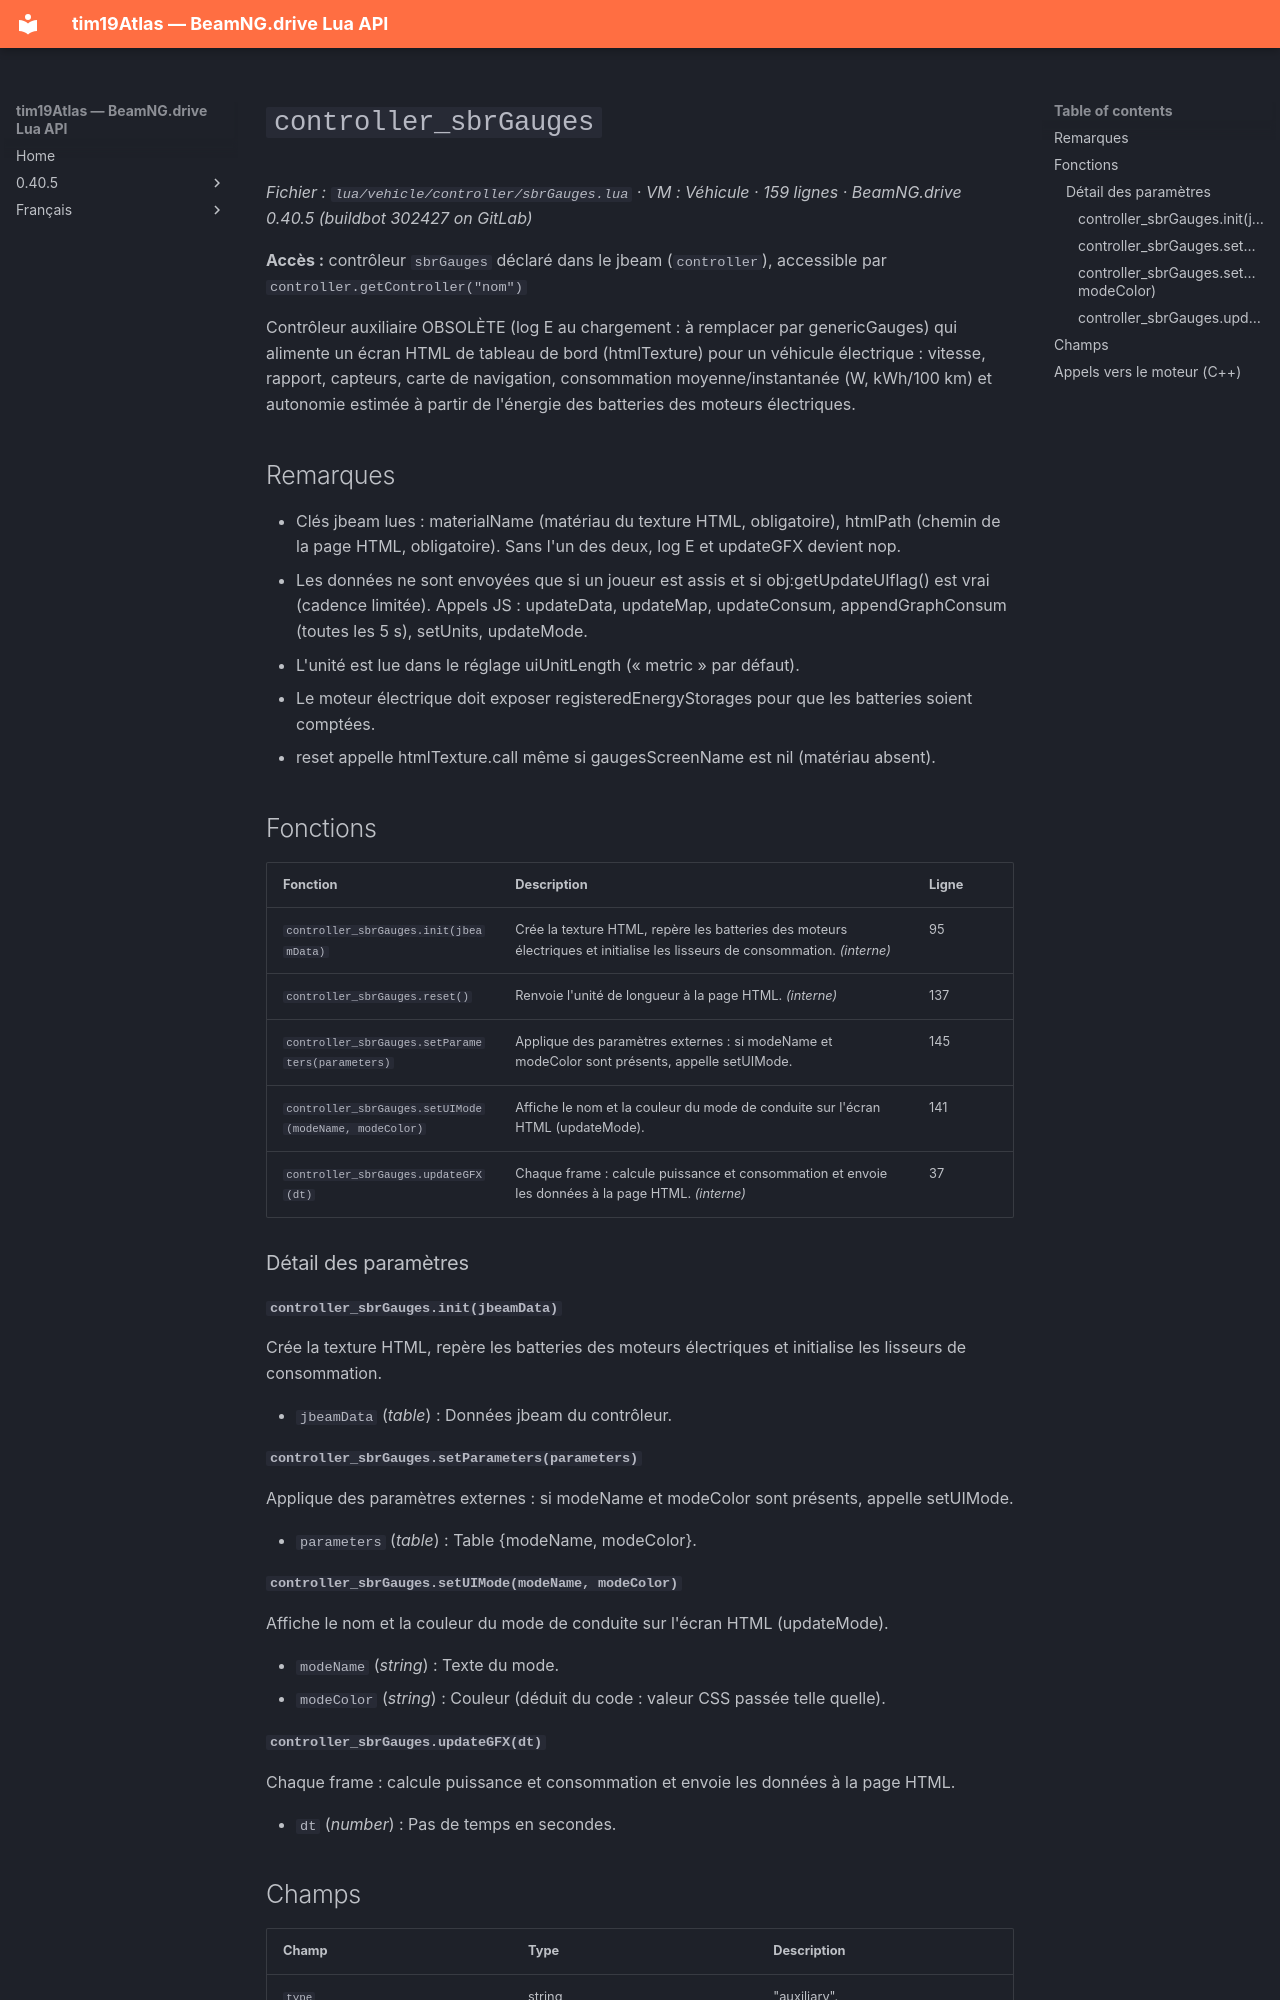

repository: Tim0219800/beamng-lua-atlas · page: fr/0.40.5/vehicle/controller/sbrGauges.html · generator: mkdocs

# `controller_sbrGauges`

*Fichier : `lua/vehicle/controller/sbrGauges.lua` · VM : Véhicule · 159 lignes · BeamNG.drive 0.40.5 (buildbot 302427 on GitLab)*

**Accès :** contrôleur `sbrGauges` déclaré dans le jbeam (`controller`), accessible par `controller.getController("nom")`

Contrôleur auxiliaire OBSOLÈTE (log E au chargement : à remplacer par genericGauges) qui alimente un écran HTML de tableau de bord (htmlTexture) pour un véhicule électrique : vitesse, rapport, capteurs, carte de navigation, consommation moyenne/instantanée (W, kWh/100 km) et autonomie estimée à partir de l'énergie des batteries des moteurs électriques.

## Remarques

- Clés jbeam lues : materialName (matériau du texture HTML, obligatoire), htmlPath (chemin de la page HTML, obligatoire). Sans l'un des deux, log E et updateGFX devient nop.
- Les données ne sont envoyées que si un joueur est assis et si obj:getUpdateUIflag() est vrai (cadence limitée). Appels JS : updateData, updateMap, updateConsum, appendGraphConsum (toutes les 5 s), setUnits, updateMode.
- L'unité est lue dans le réglage uiUnitLength (« metric » par défaut).
- Le moteur électrique doit exposer registeredEnergyStorages pour que les batteries soient comptées.
- reset appelle htmlTexture.call même si gaugesScreenName est nil (matériau absent).

## Fonctions

| Fonction | Description | Ligne |
|---|---|---|
| `controller_sbrGauges.init(jbeamData)` | Crée la texture HTML, repère les batteries des moteurs électriques et initialise les lisseurs de consommation. *(interne)* | 95 |
| `controller_sbrGauges.reset()` | Renvoie l'unité de longueur à la page HTML. *(interne)* | 137 |
| `controller_sbrGauges.setParameters(parameters)` | Applique des paramètres externes : si modeName et modeColor sont présents, appelle setUIMode. | 145 |
| `controller_sbrGauges.setUIMode(modeName, modeColor)` | Affiche le nom et la couleur du mode de conduite sur l'écran HTML (updateMode). | 141 |
| `controller_sbrGauges.updateGFX(dt)` | Chaque frame : calcule puissance et consommation et envoie les données à la page HTML. *(interne)* | 37 |

### Détail des paramètres

#### `controller_sbrGauges.init(jbeamData)`

Crée la texture HTML, repère les batteries des moteurs électriques et initialise les lisseurs de consommation.

- `jbeamData` (*table*) : Données jbeam du contrôleur.

#### `controller_sbrGauges.setParameters(parameters)`

Applique des paramètres externes : si modeName et modeColor sont présents, appelle setUIMode.

- `parameters` (*table*) : Table {modeName, modeColor}.

#### `controller_sbrGauges.setUIMode(modeName, modeColor)`

Affiche le nom et la couleur du mode de conduite sur l'écran HTML (updateMode).

- `modeName` (*string*) : Texte du mode.
- `modeColor` (*string*) : Couleur (déduit du code : valeur CSS passée telle quelle).
